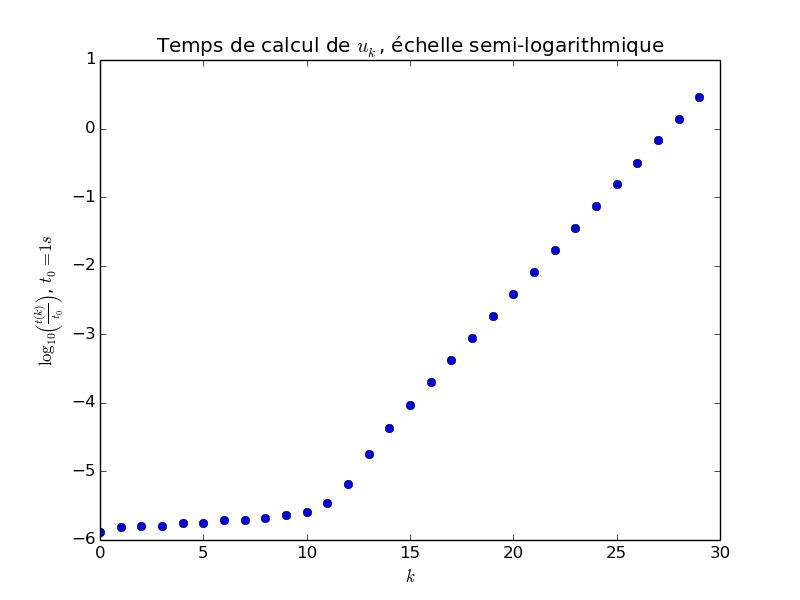

The table this chart was drawn from, first rows:
k; duree u(k)
0; -5.877
1; -5.814
2; -5.794
3; -5.794
4; -5.758
5; -5.758
6; -5.709
7; -5.709
8; -5.679
9; -5.638
10; -5.588
11; -5.457
12; -5.178
13; -4.746
14; -4.371
15; -4.031
16; -3.7
17; -3.376
18; -3.053
19; -2.732
20; -2.414
21; -2.085
22; -1.768
23; -1.45
24; -1.132
25; -0.8133
26; -0.4954
27; -0.1699
28; 0.1419
29; 0.4602
